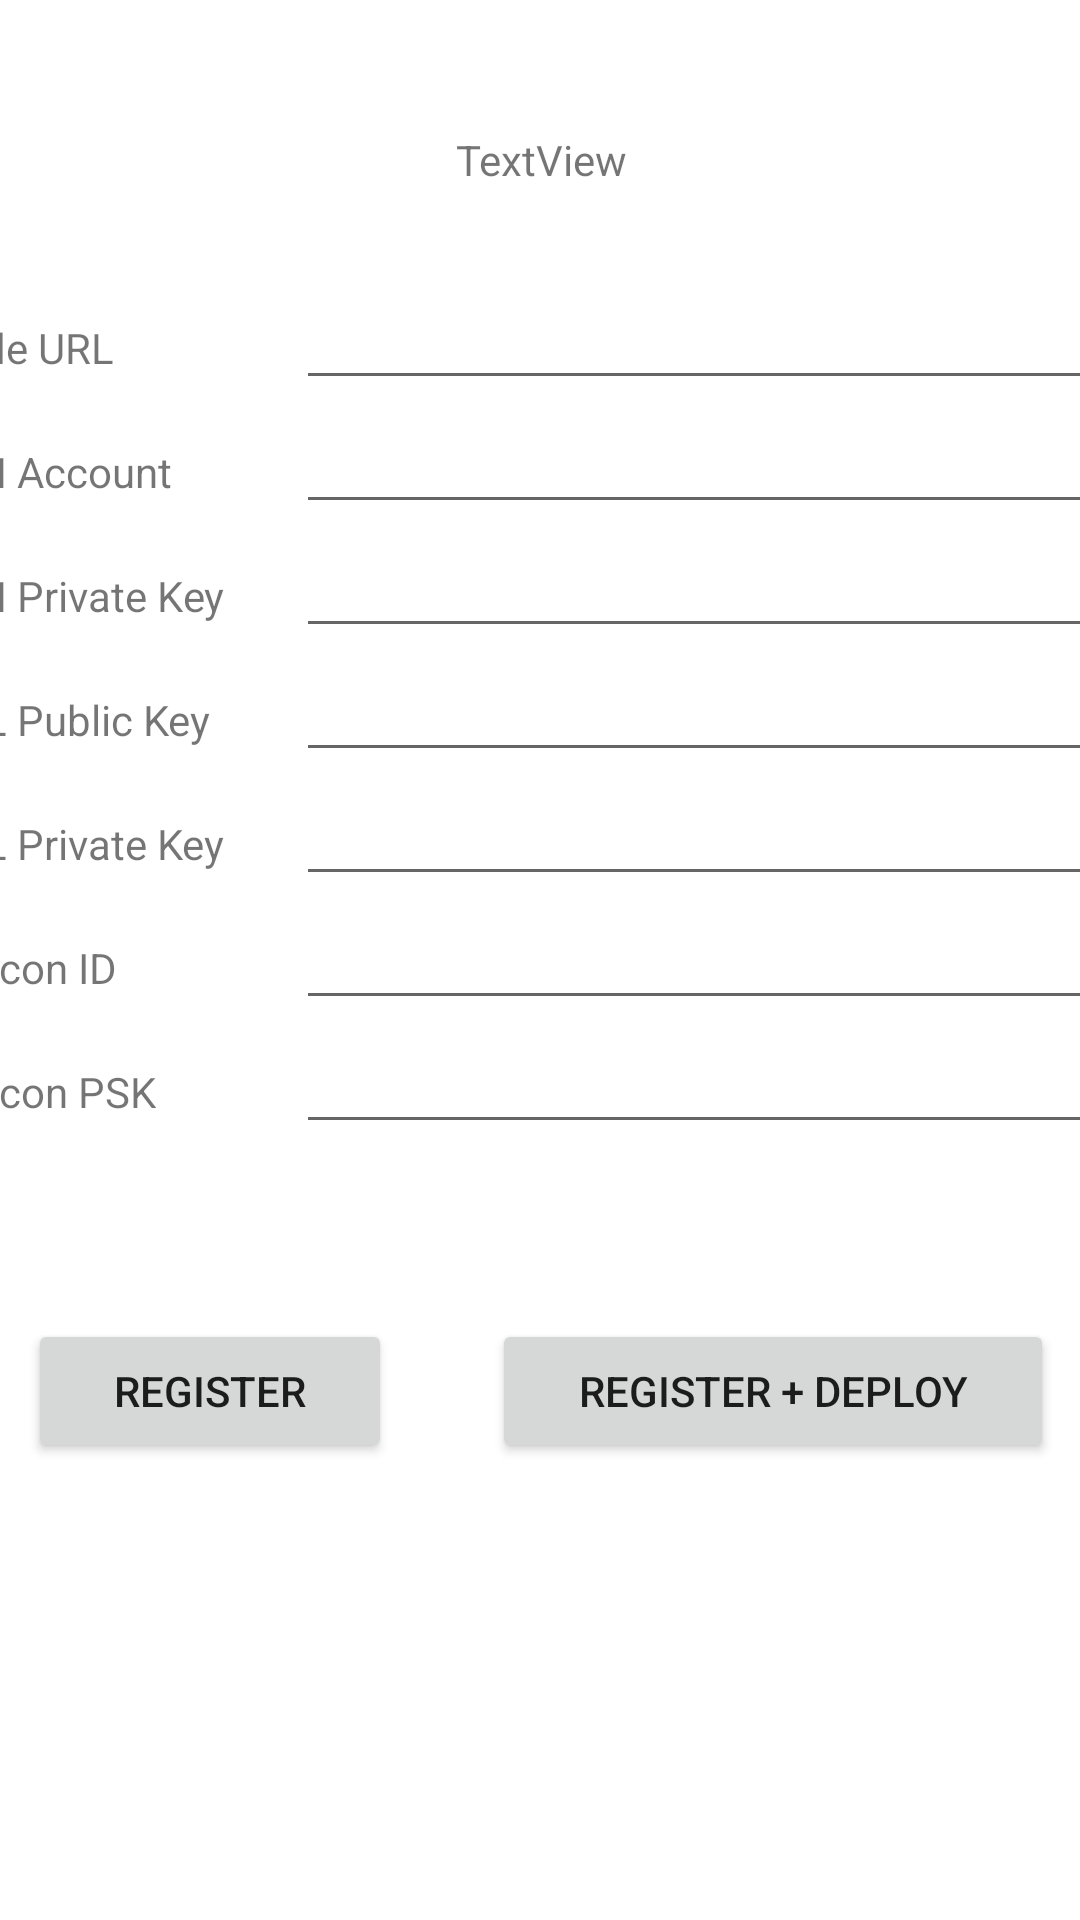

Write the Android layout XML for this screen, with the resource values it uses.
<!-- AndroidManifest.xml: application theme Theme.SMTT -->
<!-- res/layout/activity_register.xml -->
<?xml version="1.0" encoding="utf-8"?>
<androidx.constraintlayout.widget.ConstraintLayout xmlns:android="http://schemas.android.com/apk/res/android"
    xmlns:app="http://schemas.android.com/apk/res-auto"
    xmlns:tools="http://schemas.android.com/tools"
    android:layout_width="match_parent"
    android:layout_height="match_parent"
    tools:context=".RegisterActivity">

    <LinearLayout
        android:layout_width="409dp"
        android:layout_height="729dp"
        android:orientation="vertical"
        app:layout_constraintBottom_toBottomOf="parent"
        app:layout_constraintEnd_toEndOf="parent"
        app:layout_constraintStart_toStartOf="parent"
        app:layout_constraintTop_toTopOf="parent">

        <Space
            android:layout_width="match_parent"
            android:layout_height="15mm" />

        <TextView
            android:id="@+id/txtRegisterTitle"
            android:layout_width="match_parent"
            android:layout_height="wrap_content"
            android:gravity="center"
            android:text="TextView" />

        <Space
            android:layout_width="match_parent"
            android:layout_height="5mm" />

        <LinearLayout
            android:layout_width="match_parent"
            android:layout_height="wrap_content"
            android:orientation="horizontal">

            <TextView
                android:id="@+id/txtNodeURL"
                android:layout_width="0dp"
                android:layout_height="wrap_content"
                android:layout_weight="0.3"
                android:text="Node URL" />

            <EditText
                android:id="@+id/edtNodeURL"
                android:layout_width="0dp"
                android:layout_height="wrap_content"
                android:layout_weight="0.7"
                android:ems="10"
                android:inputType="textPersonName" />

        </LinearLayout>

        <LinearLayout
            android:layout_width="match_parent"
            android:layout_height="wrap_content"
            android:orientation="horizontal">

            <TextView
                android:id="@+id/txtEthAccount"
                android:layout_width="0dp"
                android:layout_height="wrap_content"
                android:layout_weight="0.3"
                android:text="ETH Account" />

            <EditText
                android:id="@+id/edtEthAccount"
                android:layout_width="0dp"
                android:layout_height="wrap_content"
                android:layout_weight="0.7"
                android:ems="10"
                android:inputType="textPersonName" />

        </LinearLayout>

        <LinearLayout
            android:layout_width="match_parent"
            android:layout_height="wrap_content"
            android:orientation="horizontal">

            <TextView
                android:id="@+id/txtEthPrivateKey"
                android:layout_width="0dp"
                android:layout_height="wrap_content"
                android:layout_weight="0.3"
                android:text="ETH Private Key" />

            <EditText
                android:id="@+id/edtEthPrivateKey"
                android:layout_width="0dp"
                android:layout_height="wrap_content"
                android:layout_weight="0.7"
                android:ems="10"
                android:inputType="textPersonName" />
        </LinearLayout>

        <LinearLayout
            android:layout_width="match_parent"
            android:layout_height="wrap_content"
            android:orientation="horizontal">

            <TextView
                android:id="@+id/txtPublicKey"
                android:layout_width="0dp"
                android:layout_height="wrap_content"
                android:layout_weight="0.3"
                android:text="POL Public Key" />

            <EditText
                android:id="@+id/edtPublicKey"
                android:layout_width="0dp"
                android:layout_height="wrap_content"
                android:layout_weight="0.7"
                android:ems="10"
                android:inputType="textPersonName" />
        </LinearLayout>

        <LinearLayout
            android:layout_width="match_parent"
            android:layout_height="wrap_content"
            android:orientation="horizontal">

            <TextView
                android:id="@+id/txtPrivateKey"
                android:layout_width="0dp"
                android:layout_height="wrap_content"
                android:layout_weight="0.3"
                android:text="POL Private Key" />

            <EditText
                android:id="@+id/edtPrivateKey"
                android:layout_width="0dp"
                android:layout_height="wrap_content"
                android:layout_weight="0.7"
                android:ems="10"
                android:inputType="textPersonName" />
        </LinearLayout>

        <LinearLayout
            android:layout_width="match_parent"
            android:layout_height="wrap_content"
            android:orientation="horizontal">

            <TextView
                android:id="@+id/txtBeaconID"
                android:layout_width="0dp"
                android:layout_height="wrap_content"
                android:layout_weight="0.3"
                android:text="Beacon ID" />

            <EditText
                android:id="@+id/edtBeaconID"
                android:layout_width="0dp"
                android:layout_height="wrap_content"
                android:layout_weight="0.7"
                android:ems="10"
                android:inputType="textPersonName" />
        </LinearLayout>

        <LinearLayout
            android:layout_width="match_parent"
            android:layout_height="wrap_content"
            android:orientation="horizontal">

            <TextView
                android:id="@+id/txtBeaconPSK"
                android:layout_width="0dp"
                android:layout_height="wrap_content"
                android:layout_weight="0.3"
                android:text="Beacon PSK" />

            <EditText
                android:id="@+id/edtBeaconPSK"
                android:layout_width="0dp"
                android:layout_height="wrap_content"
                android:layout_weight="0.7"
                android:ems="10"
                android:inputType="textPersonName" />
        </LinearLayout>

        <Space
            android:layout_width="match_parent"
            android:layout_height="10mm" />

        <LinearLayout
            android:layout_width="match_parent"
            android:layout_height="match_parent"
            android:orientation="horizontal">

            <Space
                android:layout_width="wrap_content"
                android:layout_height="wrap_content"
                android:layout_weight="1" />

            <Button
                android:id="@+id/btnRegister"
                android:layout_width="wrap_content"
                android:layout_height="wrap_content"
                android:layout_weight="1"
                android:text="Register" />

            <Space
                android:layout_width="wrap_content"
                android:layout_height="wrap_content"
                android:layout_weight="1" />

            <Button
                android:id="@+id/btnRegisterAndDeploy"
                android:layout_width="wrap_content"
                android:layout_height="wrap_content"
                android:layout_weight="1"
                android:text="Register + Deploy" />

            <Space
                android:layout_width="wrap_content"
                android:layout_height="wrap_content"
                android:layout_weight="1" />
        </LinearLayout>

    </LinearLayout>
</androidx.constraintlayout.widget.ConstraintLayout>
<!-- resources referenced by this layout -->
<resources>
  <style name="Theme.SMTT" parent="Theme.MaterialComponents.DayNight.DarkActionBar">
          
          <item name="colorPrimary">@color/purple_500</item>
          <item name="colorPrimaryVariant">@color/purple_700</item>
          <item name="colorOnPrimary">@color/white</item>
          
          <item name="colorSecondary">@color/teal_200</item>
          <item name="colorSecondaryVariant">@color/teal_700</item>
          <item name="colorOnSecondary">@color/black</item>
          
          <item name="android:statusBarColor" tools:targetApi="l">?attr/colorPrimaryVariant</item>
          
      </style>
  <color name="purple_500">#ff5a5c3d</color>
  <color name="purple_700">#ff797b5a</color>
  <color name="white">#FFFFFFFF</color>
  <color name="teal_200">#ff343433</color>
  <color name="teal_700">#ffc8c8c8</color>
  <color name="black">#FF000000</color>
</resources>
